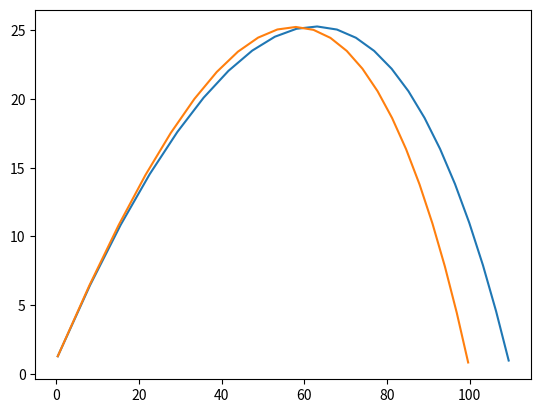
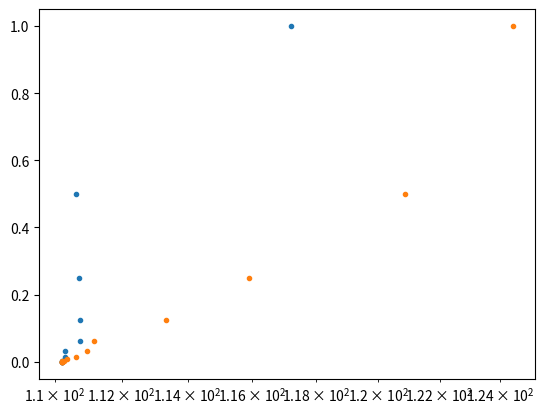

Generate these figures, in order, with matplotlib:
# [redacted]
# [redacted]

from matplotlib import pyplot as plt
from numpy import pi, cos, sin, exp


class trajectory():
    
    # Initialize variables
    def __init__(self,v,th,r,p):
        self.th = th*pi/180.
        self.vx = v*cos(self.th)
        self.vy = v*sin(self.th)
        self.r = r
        self.v = [v*cos(self.th),v*sin(self.th)]
        self.x = r[0]
        self.y = r[1]
        
        self.tau = 0.01
        self.g = 9.8
        self.C = 0.5

        
        self.m = 0.145 # in kg
        diam = 0.074 # in m
        self.A = pi * diam**2 / 4.
        
        self.p = p
    
    # Drag
    def Drag(self, p, v, vD):
        return -0.5*p*self.A*self.C*v*vD
                
    # Plot trajectory
    def Euler(self, p):
        counter = 0
        X=[]
        Y=[]
        while self.y > 0: # Until ground is hit
            # Use Euler steps
            self.x += self.vx * self.tau
            self.y += self.vy * self.tau
            v = (self.vx**2 + self.vy**2)**(0.5)
            self.vx += (self.Drag(p,self.vx,v)/self.m) * self.tau
            self.vy += (-self.g + self.Drag(p,self.vy,v)/self.m) * self.tau
            
            
            if counter %20 == 0: # Plot only 1/20 of the points
                X.append(self.x)
                Y.append(self.y)
            
            counter+=1
   
        plt.plot(X,Y)
        #plt.show()
    
    # Drag with formula for non-constant C
    def Drag2(self, p, v, vD):
        C = .198 + .295 / (1+exp((v-35)/5.))
        return -0.5*p*self.A*C*v*vD
        
    
    # Plot trajectory with different C
    def Euler2(self,doPlot=True):
        counter = 0
        X=[]
        Y=[]
        while self.y > 0: # Until ground is hit
            # Use Euler steps
            self.x += self.vx * self.tau
            self.y += self.vy * self.tau
            v = (self.vx**2 + self.vy**2)**(0.5)
            self.vx += (self.Drag2(self.p,self.vx,v)/self.m) * self.tau
            self.vy += (-self.g + self.Drag2(self.p,self.vy,v)/self.m) * self.tau
                   
            if counter %20 == 0: # Plot only 1/20 of the points
                X.append(self.x)
                Y.append(self.y)
            
            counter+=1
        Range = self.x
        
        # Return values to normal
        self.x = self.r[0]
        self.y = self.r[1]
        self.vx = self.v[0]
        self.vy = self.v[1]
        
        if (doPlot):
            plt.plot(X,Y)
            #plt.show()
        
        return Range
    
    # Plot the trajectory using 2nd order Runge-Kutta
    def RK2(self, doPlot=True):
        counter = 0
        X=[]
        Y=[]
        while self.y > 0:
            #'''
            v = (self.vx**2 + self.vy**2)**(0.5)
            
            # Calculate k1
            k1_x = self.tau*self.vx
            k1_vx = self.tau*(self.Drag2(self.p,self.vx,v)/self.m)
            
            k1_y = self.tau*self.vy
            k1_vy = self.tau*(-self.g + self.Drag2(self.p,self.vy,v)/self.m)
            
            # Calculate k2
            vH = ((self.vx + 0.5*k1_vx)**2 + (self.vy + 0.5*k1_vy)**2)**(0.5)
            
            k2_x = self.tau*(self.vx + k1_vx/2.)#self.x + 0.5*k1_x
            k2_vx = self.tau*(self.Drag2(self.p,self.vx+0.5*k1_vx,vH)/self.m)
            
            k2_y = self.tau*(self.vy + k1_vy/2.)
            k2_vy = self.tau*(-self.g + self.Drag2(self.p,self.vy+0.5*k1_vy,vH)/self.m)
            
            
            
            self.x += k2_x
            self.vx += k2_vx
            self.y += k2_y
            self.vy += k2_vy
            #'''
            '''
            v = (self.vx**2 + self.vy**2)**(0.5)
            
            xH = self.x + self.tau/2 * self.vx
            vxH = self.vx + self.tau/2 * (self.Drag2(self.p,self.vx,v)/self.m)
            
            yH = self.y + self.tau/2 * self.vy
            vyH = self.vy + self.tau/2 * (-self.g + self.Drag2(self.p,self.vy,v)/self.m)
            
            vH = ((vxH)**2 + (vyH)**2)**(0.5)
            
            self.x += self.tau * vxH
            self.vx += self.tau * (self.Drag2(self.p,vxH,vH)/self.m)
            
            self.y += self.tau * vyH
            self.vy += self.tau * (-self.g + self.Drag2(self.p,vyH,vH)/self.m)
            
            '''
            if counter %20 == 0: # Plot only 1/20 of the points
                X.append(self.x)
                Y.append(self.y)
            
            
            counter+=1
            
            if counter > 100000:
                break
        
        if (doPlot):            
            plt.plot(X,Y)
            #plt.show()
        
        Range = self.x
        
        # Return values to normal
        self.x = self.r[0]
        self.y = self.r[1]
        self.vx = self.v[0]
        self.vy = self.v[1]
        
        return Range
    
    # Part c: Convergence of RK2
    def CompareRK2(self):
        tau = self.tau # Put a dummy variable to hold the old tau
        self.tau = 1.
        
        # Initialize taus and ranges
        Ranges = []
        Taus = []
        while self.tau > 10e-5: # Until tau is at the desired value
            Ranges.append(self.RK2(doPlot=False)) # Find the range at that tau
            Taus.append(self.tau)
            self.tau /= 2. # Divide tau by 2
        self.tau = tau
        
        plt.plot(Ranges,Taus,'.')
        plt.xscale("log")
        #plt.show()
    
    # Part d: Convergence of Euler's method
    def CompareEuler(self): # Similar to CompareRK2() except using Euler2() instead
        tau = self.tau
        self.tau = 1.
        
        Ranges = []
        Taus = []
        while self.tau > 10e-5:
            Ranges.append(self.Euler2(doPlot=False))
            Taus.append(self.tau)
            self.tau /= 2.
        self.tau = tau
        
        plt.plot(Ranges,Taus,'.')
        plt.xscale("log")
        #plt.show()
        
    

traj = trajectory(49,35,[0,1],1.29)
traj.RK2()
traj.Euler(1.29)

plt.figure(2)
newTraj = trajectory(49,35,[0,1],1.29)
newTraj.CompareRK2() # c
newTraj.CompareEuler() # d

plt.show()

# e
# The convergence for RK2 is much faster

